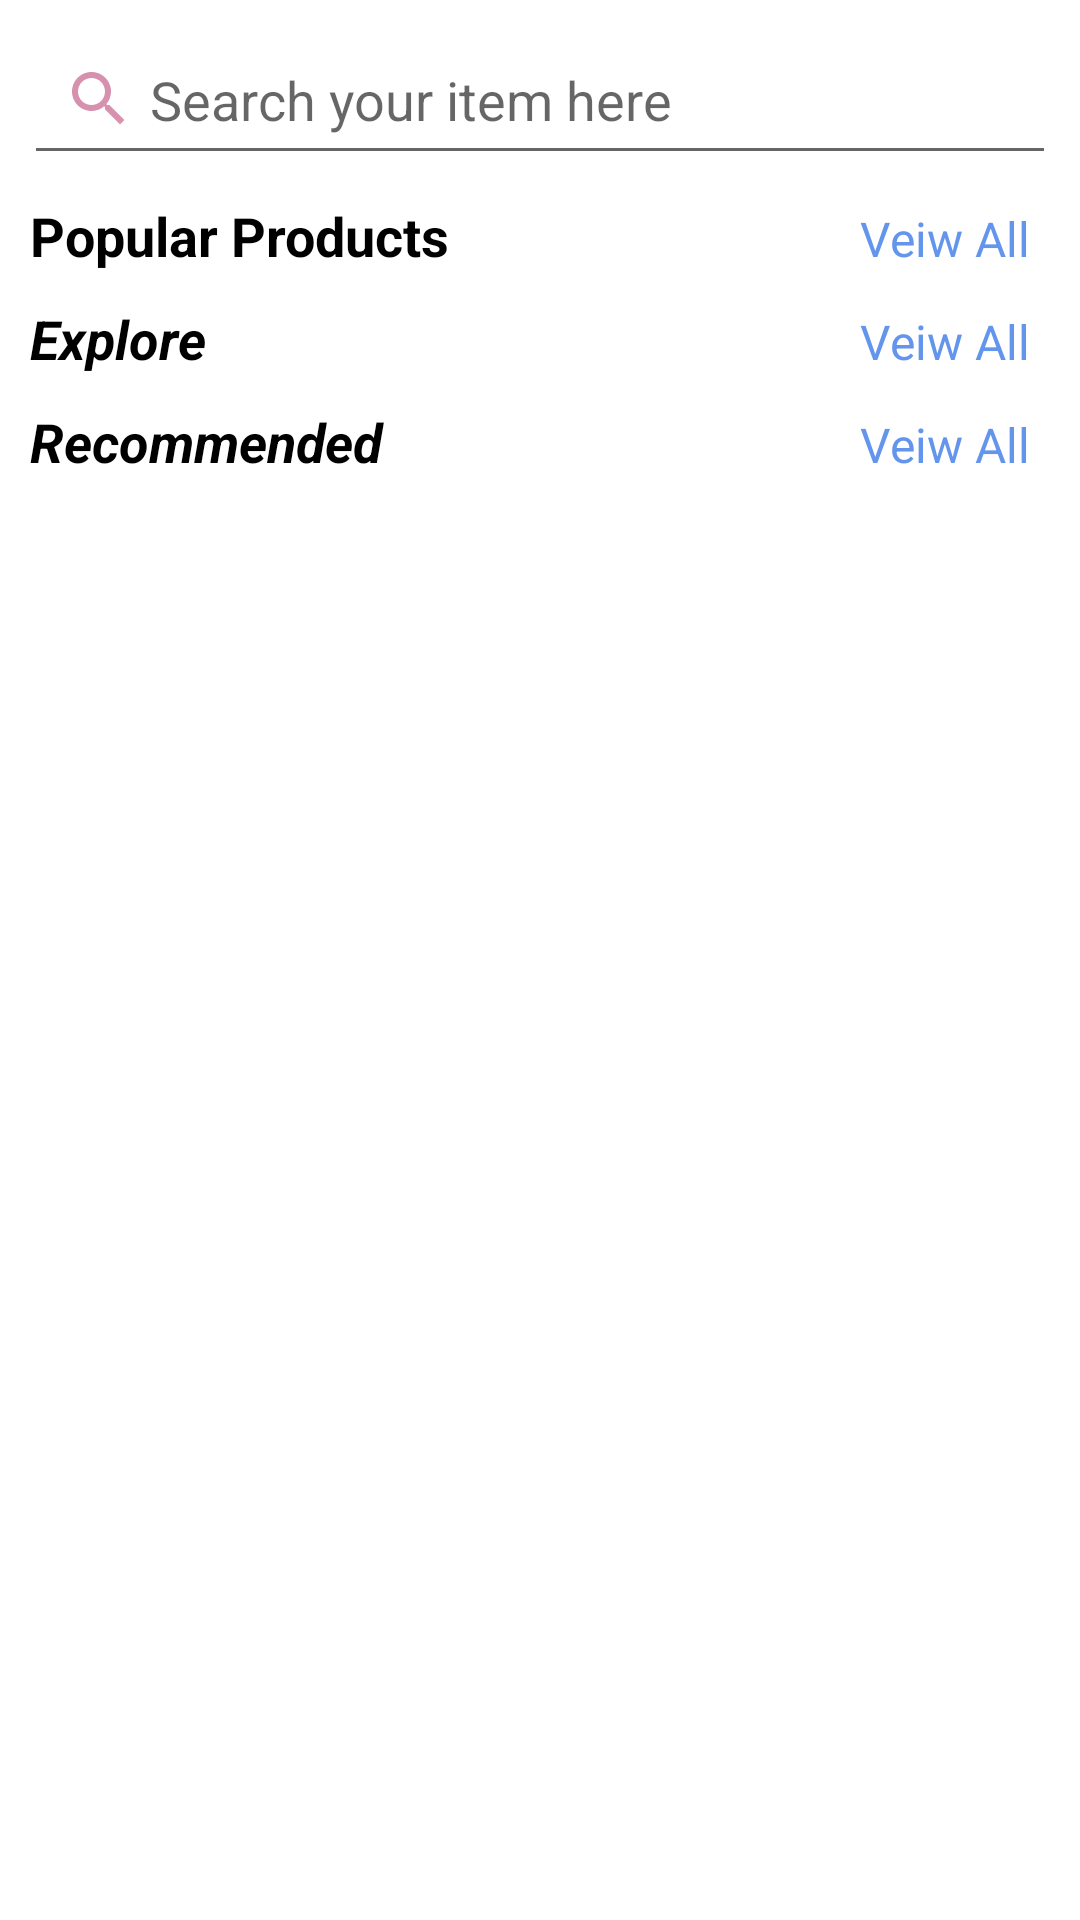

This screen was rendered from an Android layout file. Write that file and the resources it references.
<!-- AndroidManifest.xml: application theme Theme.GrocerGrid -->
<!-- res/layout/fragment_home.xml -->
<?xml version="1.0" encoding="utf-8"?>
<ScrollView

    xmlns:android="http://schemas.android.com/apk/res/android"
    xmlns:app="http://schemas.android.com/apk/res-auto"
    xmlns:tools="http://schemas.android.com/tools"
    android:layout_width="match_parent"
    android:layout_height="match_parent"
    android:background="@color/white"
    tools:context=".ui.home.HomeFragment">
    
    <LinearLayout
        android:layout_width="match_parent"
        android:layout_height="wrap_content"
        android:orientation="vertical">

          <EditText
              android:elevation="3dp"
              android:id="@+id/search_bar"
              android:layout_width="match_parent"
              android:layout_height="wrap_content"
              android:layout_margin="8dp"
              android:drawableLeft="@drawable/baseline_search_24"
              android:padding="13dp"
              android:hint="Search your item here"
              android:drawablePadding="5dp"/>
        
        <LinearLayout
            android:layout_marginLeft="10dp"
            android:layout_marginRight="10dp"
            android:layout_width="match_parent"
            android:layout_height="wrap_content"
            android:orientation="horizontal"
            android:weightSum="2">


            <TextView
                android:layout_width="match_parent"
                android:layout_height="wrap_content"
                android:layout_weight="1"
                android:text="Popular Products"
                android:textColor="@color/black"
                android:textSize="18sp"
                android:textStyle="bold"/>
             <TextView
                    android:layout_width="match_parent"
                    android:layout_height="wrap_content"
                    android:id="@+id/view_all_explore"
                    android:layout_weight="1"
                    android:text="Veiw All"
                    android:gravity="end"
                    android:layout_marginRight="7dp"
                    android:textSize="16sp"
                    android:textColor="@color/sky"/>
                    

        </LinearLayout>

        <androidx.recyclerview.widget.RecyclerView
            android:layout_width="match_parent"
            android:layout_height="wrap_content"
            android:layout_margin="5dp"
            android:id="@+id/pop_rec"/>


        <LinearLayout
            android:layout_marginLeft="10dp"
            android:layout_marginRight="10dp"
            android:layout_width="match_parent"
            android:layout_height="wrap_content"
            android:orientation="horizontal"
            android:weightSum="2">


            <TextView
                android:layout_width="match_parent"
                android:layout_height="wrap_content"
                android:layout_weight="1"
                android:text="Explore"
                android:textColor="@color/black"
                android:textSize="18sp"
                android:textStyle="bold|italic"/>
            <TextView
                android:layout_width="match_parent"
                android:layout_height="wrap_content"
                android:id="@+id/view_all_products"
                android:layout_weight="1"
                android:text="Veiw All"
                android:gravity="end"
                android:layout_marginRight="7dp"
                android:textSize="16sp"
                android:textColor="@color/sky"/>


        </LinearLayout>

        <androidx.recyclerview.widget.RecyclerView
            android:layout_width="match_parent"
            android:layout_height="wrap_content"
            android:layout_margin="5dp"
            android:id="@+id/explore_rec"/>

        <LinearLayout
            android:layout_marginLeft="10dp"
            android:layout_marginRight="10dp"
            android:layout_width="match_parent"
            android:layout_height="wrap_content"
            android:orientation="horizontal"
            android:weightSum="2">


            <TextView
                android:layout_width="match_parent"
                android:layout_height="wrap_content"
                android:layout_weight="1"
                android:text="Recommended"
                android:textColor="@color/black"
                android:textSize="18sp"
                android:textStyle="bold|italic"/>
            <TextView
                android:layout_width="match_parent"
                android:layout_height="wrap_content"
                android:id="@+id/view_all_recommended_products"
                android:layout_weight="1"
                android:text="Veiw All"
                android:gravity="end"
                android:layout_marginRight="7dp"
                android:textSize="16sp"
                android:textColor="@color/sky"/>


        </LinearLayout>

        <androidx.recyclerview.widget.RecyclerView
            android:layout_width="match_parent"
            android:layout_height="wrap_content"
            android:layout_margin="5dp"
            android:id="@+id/recommended_rec"/>

    </LinearLayout>


</ScrollView>
<!-- resources referenced by this layout -->
<resources>
  <color name="black">#FF000000</color>
  <color name="sky">#6495ED</color>
  <color name="white">#FFFFFFFF</color>
  <!-- drawable baseline_search_24 (drawable) -->
  <vector android:height="24dp" android:tint="#D790AD"
      android:viewportHeight="24" android:viewportWidth="24"
      android:width="24dp" xmlns:android="http://schemas.android.com/apk/res/android">
      <path android:fillColor="@android:color/white" android:pathData="M15.5,14h-0.79l-0.28,-0.27C15.41,12.59 16,11.11 16,9.5 16,5.91 13.09,3 9.5,3S3,5.91 3,9.5 5.91,16 9.5,16c1.61,0 3.09,-0.59 4.23,-1.57l0.27,0.28v0.79l5,4.99L20.49,19l-4.99,-5zM9.5,14C7.01,14 5,11.99 5,9.5S7.01,5 9.5,5 14,7.01 14,9.5 11.99,14 9.5,14z"/>
  </vector>
  <style name="Theme.GrocerGrid" parent="Theme.MaterialComponents.DayNight.NoActionBar">
          
          <item name="colorPrimary">@color/pink</item>
          <item name="colorPrimaryVariant">@color/purple_700</item>
          <item name="colorOnPrimary">@color/white</item>
          
          <item name="colorSecondary">@color/teal_200</item>
          <item name="colorSecondaryVariant">@color/teal_700</item>
          <item name="colorOnSecondary">@color/black</item>
          
          <item name="android:statusBarColor">?attr/colorPrimaryVariant</item>
          
      </style>
  <color name="pink">#FF88D2</color>
  <color name="purple_700">#FF3700B3</color>
  <color name="teal_200">#FF03DAC5</color>
  <color name="teal_700">#FF018786</color>
</resources>
